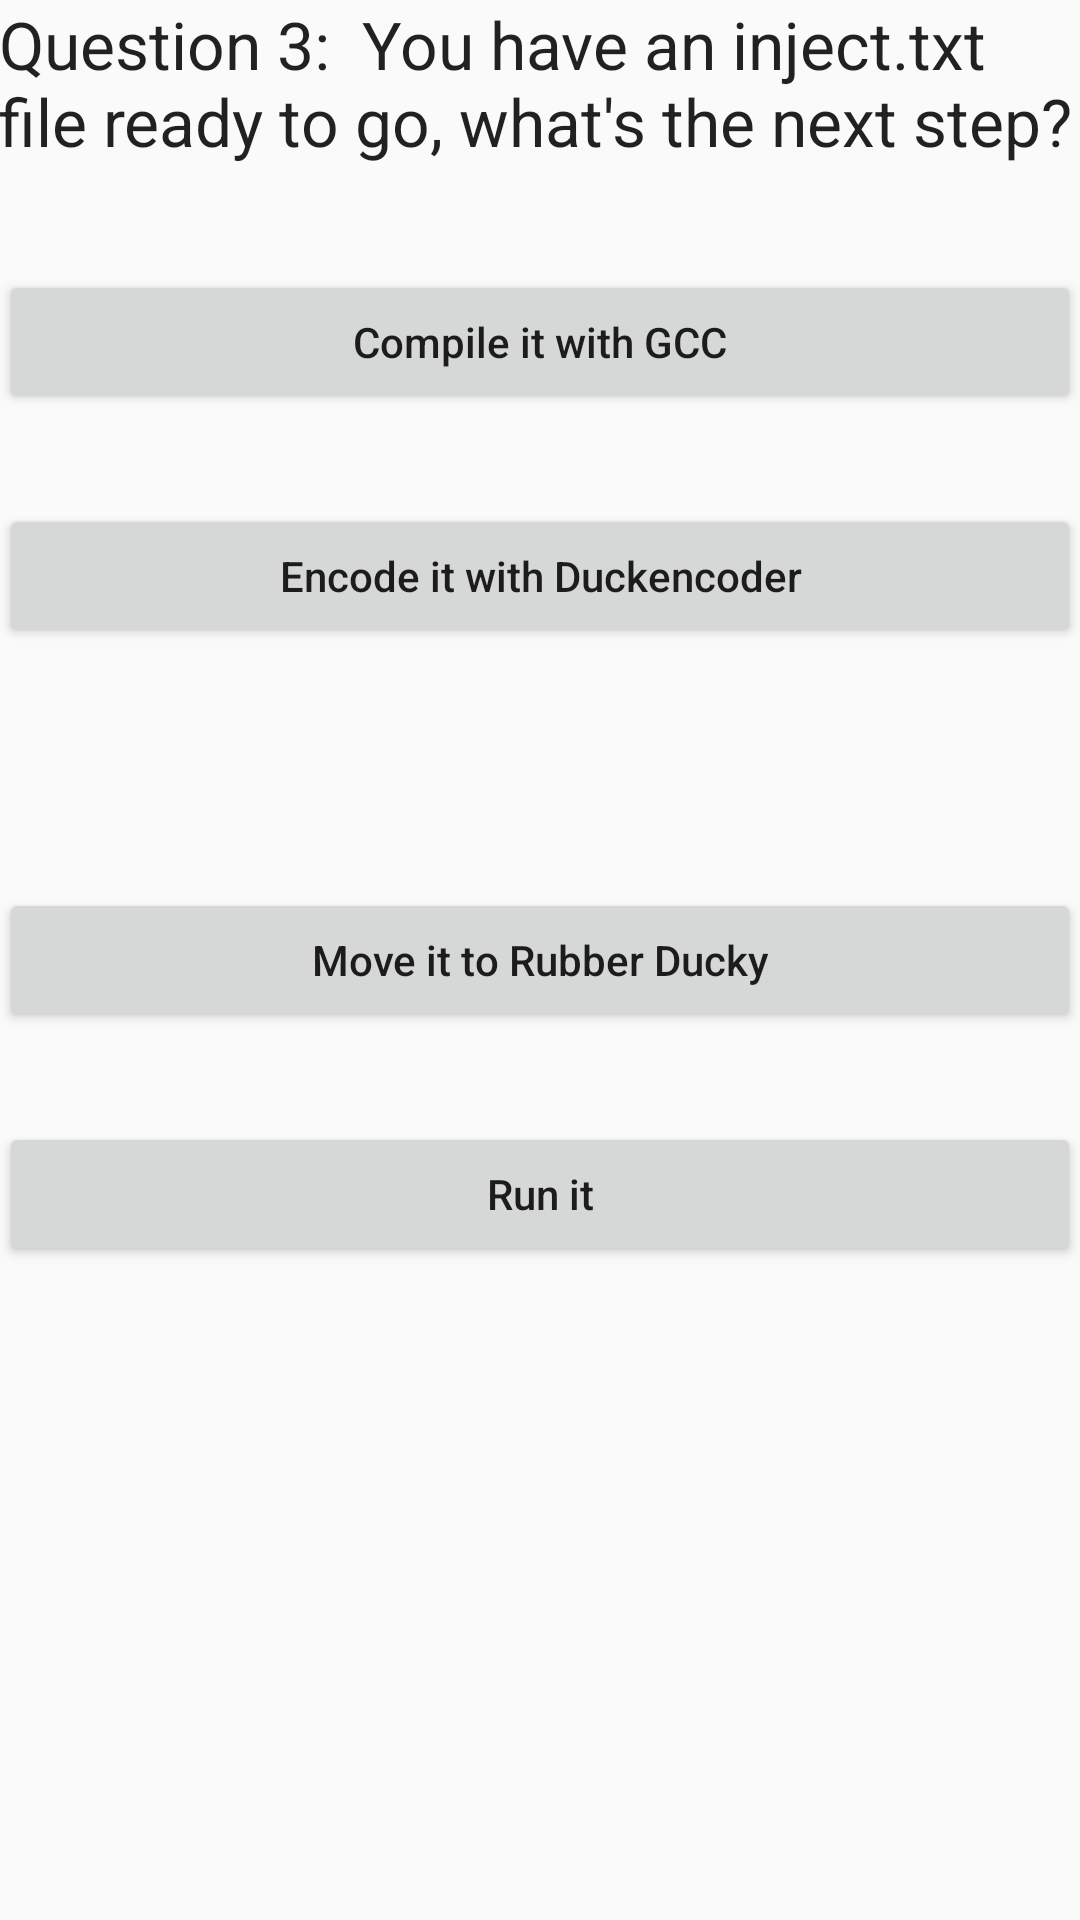

Layout XML and referenced resources for this Android screen:
<!-- AndroidManifest.xml: application theme AppTheme -->
<!-- res/layout/content_question3.xml -->
<?xml version="1.0" encoding="utf-8"?>
<RelativeLayout xmlns:android="http://schemas.android.com/apk/res/android"
    xmlns:app="http://schemas.android.com/apk/res-auto"
    xmlns:tools="http://schemas.android.com/tools"
    android:layout_width="match_parent"
    android:layout_height="match_parent"
    android:paddingBottom="@dimen/activity_vertical_margin"
    android:paddingLeft="@dimen/activity_horizontal_margin"
    android:paddingRight="@dimen/activity_horizontal_margin"
    android:paddingTop="@dimen/activity_vertical_margin"
    app:layout_behavior="@string/appbar_scrolling_view_behavior"
    tools:context="educybersecurity.hawaii.maui.securityquizzer.Question3"
    tools:showIn="@layout/activity_question3">
    <Button
        android:layout_width="fill_parent"
        android:layout_height="wrap_content"
        android:text="Compile it with GCC"
        android:id="@+id/button"
        android:layout_marginTop="90dp"
        android:layout_alignParentTop="true"
        android:layout_alignLeft="@+id/button3"
        android:layout_alignStart="@+id/button3"
        android:onClick="incorrect"/>

    <Button
        android:layout_width="fill_parent"
        android:layout_height="wrap_content"
        android:text="Encode it with Duckencoder"
        android:id="@+id/button2"
        android:layout_below="@+id/button"
        android:layout_alignLeft="@+id/button"
        android:layout_alignStart="@+id/button"
        android:layout_marginTop="30dp"
        android:onClick="correct"/>

    <Button
        android:layout_width="fill_parent"
        android:layout_height="wrap_content"
        android:text="Move it to Rubber Ducky"
        android:id="@+id/button3"
        android:layout_centerVertical="true"
        android:layout_centerHorizontal="true"
        android:layout_marginTop="30dp"
        android:onClick="incorrect"/>

    <Button
        android:layout_width="fill_parent"
        android:layout_height="wrap_content"
        android:text="Run it"
        android:id="@+id/button4"
        android:layout_below="@+id/button3"
        android:layout_alignLeft="@+id/button3"
        android:layout_alignStart="@+id/button3"
        android:layout_marginTop="30dp"
        android:onClick="incorrect"/>

    <TextView
        android:layout_width="wrap_content"
        android:layout_height="wrap_content"
        android:textAppearance="?android:attr/textAppearanceLarge"
        android:text="Question 3:  You have an inject.txt file ready to go, what's the next step?"
        android:id="@+id/textView"
        android:layout_alignParentRight="true"
        android:layout_alignParentEnd="true"
        android:layout_alignParentStart="true"
        android:layout_alignParentTop="true" />
</RelativeLayout>
<!-- resources referenced by this layout -->
<resources>
  <style name="AppTheme" parent="Theme.AppCompat.Light.DarkActionBar">
          
          <item name="colorPrimary">@color/colorPrimary</item>
          
          <item name="android:textAllCaps">false</item>
          <item name="colorPrimaryDark">@color/colorPrimaryDark</item>
          <item name="colorAccent">@color/colorAccent</item>
      </style>
  <!-- not gathered from this repository: default colours our renderer supplied (Android Studio template values) -->
  <color name="colorPrimary">#FF6200EE</color>
  <color name="colorPrimaryDark">#FF3700B3</color>
  <color name="colorAccent">#FF03DAC5</color>
</resources>
